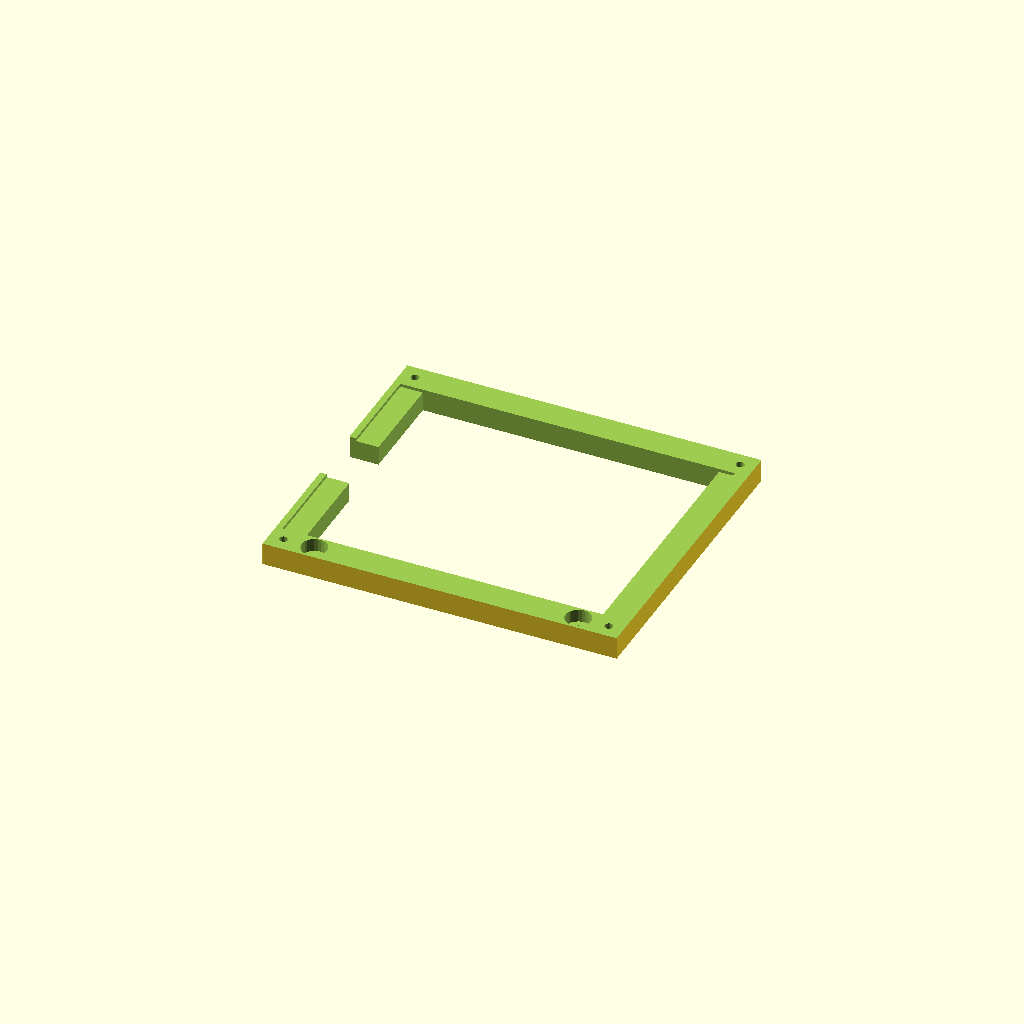
Cell 1: the model at its default parameters.
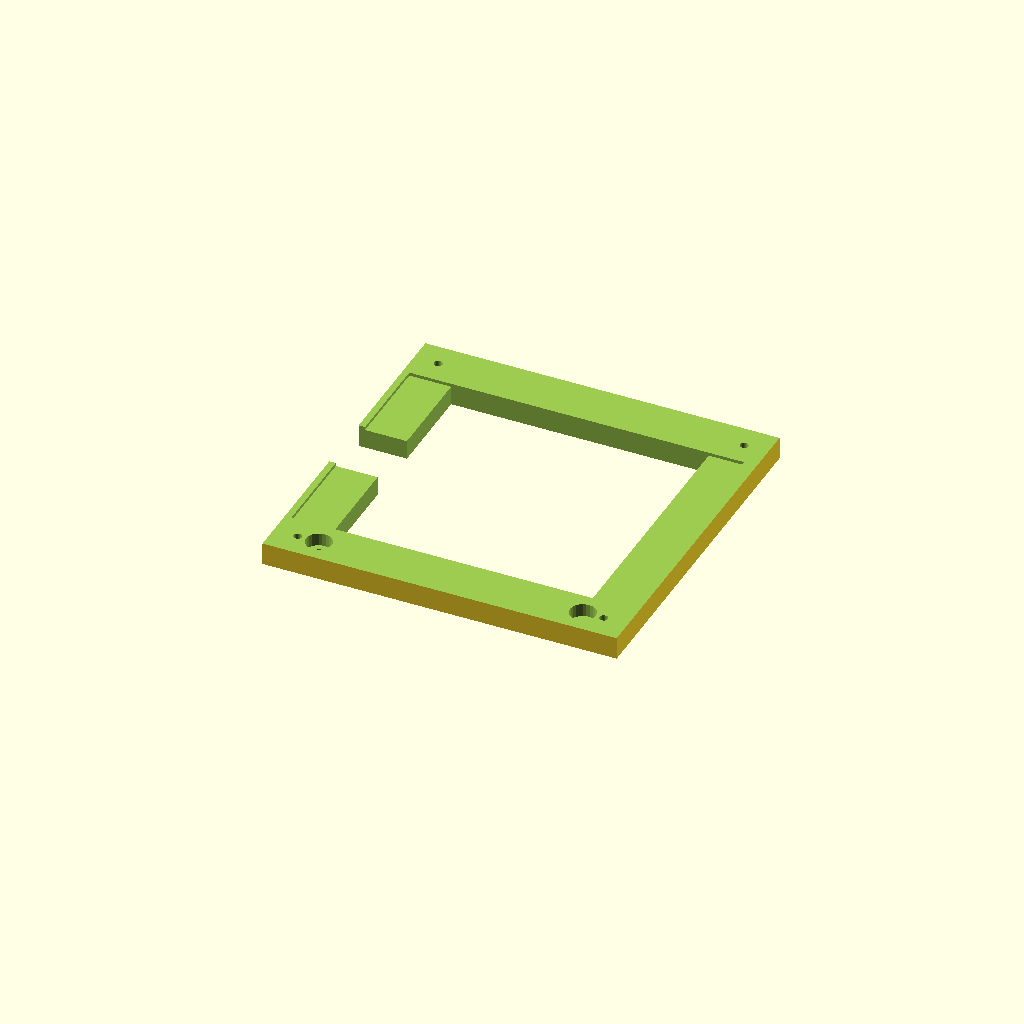
Cell 2 — EPAPER_EDGE_WIDTH set to 12, the other parameters unchanged.
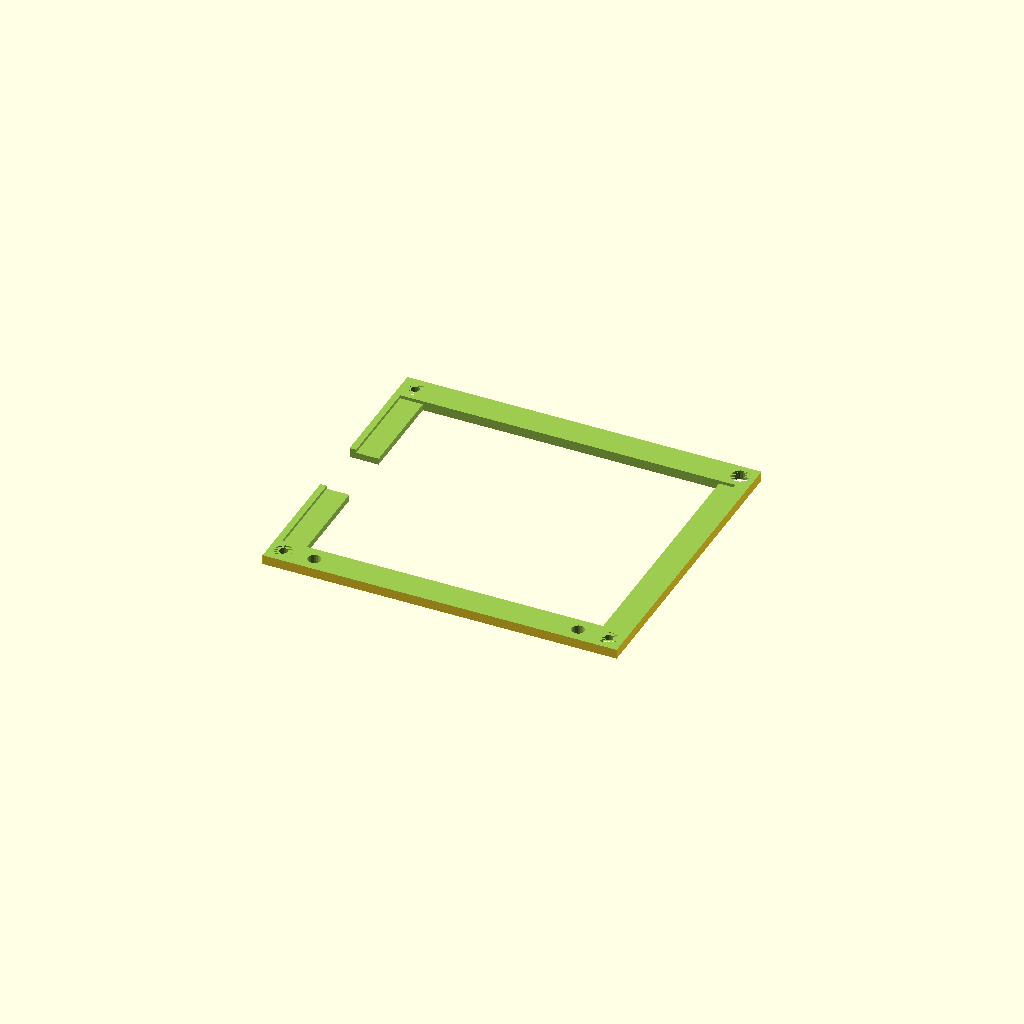
Cell 3: the same model with slotoffset = 8.
All cells are drawn from one camera (rotation 55°, 0°, 25°, orthographic, colour scheme Cornfield), so only the parameter changes between them.
Source of the model, epaper4_2.scad:
EPAPER_WIDTH = 103 +1;
EPAPER_HEIGHT = 77.5 + 1;
EPAPER_EDGE_WIDTH = 6;
BOARD_THICKNESS = 1.7;
BOTTOM_TO_CONNECTOR = 29.5;
CONNECTOR_WIDTH = EPAPER_HEIGHT - 2 * BOTTOM_TO_CONNECTOR;

edge_width = EPAPER_EDGE_WIDTH + 3;
backplate_thickness = 1.5;

slotoffset = 4;
slotdepth = EPAPER_EDGE_WIDTH +1;

width = EPAPER_WIDTH + 2 * (edge_width - EPAPER_EDGE_WIDTH);
height = EPAPER_HEIGHT + edge_width * 2;
thickness = 10;

slot_slab_width = EPAPER_WIDTH;
slot_slab_height = EPAPER_HEIGHT;
slot_thickness = BOARD_THICKNESS + 1;

$fn=25;

screw_hole_radius = 1.3;
nut_radius = 5.6 /2;
nut_recess = 3;

attachment_distance = 82;
attachment_screw_hole_radius = 2;
attachment_nut_radius = 8 / 2;

//for top
// rotate([180,0,0])
// translate([0,0,-thickness])

difference() {
  union() {
      cube([width, height, thickness]);
  }
  //slot
  translate([edge_width-slotdepth,edge_width,thickness - slotoffset])
  cube([slot_slab_width, height - (2 * edge_width), slot_thickness]);

  //opening
  translate([edge_width,edge_width,-1])
  cube([EPAPER_WIDTH - 2 * EPAPER_EDGE_WIDTH, height - 2 * edge_width, 100]);

  //space for connector
  translate([-1,BOTTOM_TO_CONNECTOR + edge_width,-1])
  cube([50, CONNECTOR_WIDTH, 1 + thickness - slotoffset  + slot_thickness + 0.05]);


  // corner screw holes
  translate([edge_width / 2 ,edge_width / 2,-5])
  cylinder(h=thickness + 6,r= screw_hole_radius);
  translate([edge_width / 2 ,edge_width / 2, -thickness + nut_recess]) 
  cylinder(h=thickness,r= nut_radius);
  
  translate([width -edge_width / 2 ,edge_width / 2,-5])
  cylinder(h=thickness + 6,r= screw_hole_radius);
  translate([width -edge_width / 2 ,edge_width / 2, -thickness + nut_recess]) 
  cylinder(h=thickness,r= nut_radius);

  translate([width -edge_width / 2 ,height - edge_width / 2,-5])
  cylinder(h=thickness + 6,r= screw_hole_radius);
  translate([width -edge_width / 2 ,height - edge_width / 2, -thickness + nut_recess]) 
  cylinder(h=thickness,r= nut_radius);

  translate([edge_width / 2 ,height - edge_width / 2,-5])
  cylinder(h=thickness + 6,r= screw_hole_radius);
  translate([edge_width / 2 ,height - edge_width / 2, -thickness + nut_recess]) 
  cylinder(h=thickness,r= nut_radius);

  // attachment screw holes
  translate([(width - attachment_distance) / 2 ,edge_width / 2,-5])
  cylinder(h=thickness + 6,r= attachment_screw_hole_radius);
  translate([(width - attachment_distance) / 2 ,edge_width / 2, 3]) 
  cylinder(h=thickness,r= attachment_nut_radius);
  
  translate([width - (width - attachment_distance) / 2 ,edge_width / 2,-5])
  cylinder(h=thickness + 6,r= attachment_screw_hole_radius);
  translate([width - (width - attachment_distance) / 2 ,edge_width / 2, 3]) 
  cylinder(h=thickness,r= attachment_nut_radius);

  // for bottom
  translate([-2,-2, thickness - slotoffset + 1])
  cube([width+4, height+4, thickness]);

  //for top
  // translate([-2,-2, -1])
  // cube([width+4, height+4, thickness - slotoffset + 2]);

}
Parameter table extracted from the source (name, type, default, range or options):
EPAPER_EDGE_WIDTH: number, default 6
BOARD_THICKNESS: number, default 1.7
BOTTOM_TO_CONNECTOR: number, default 29.5
backplate_thickness: number, default 1.5
slotoffset: number, default 4
thickness: number, default 10
screw_hole_radius: number, default 1.3
nut_recess: number, default 3
attachment_distance: number, default 82
attachment_screw_hole_radius: number, default 2
